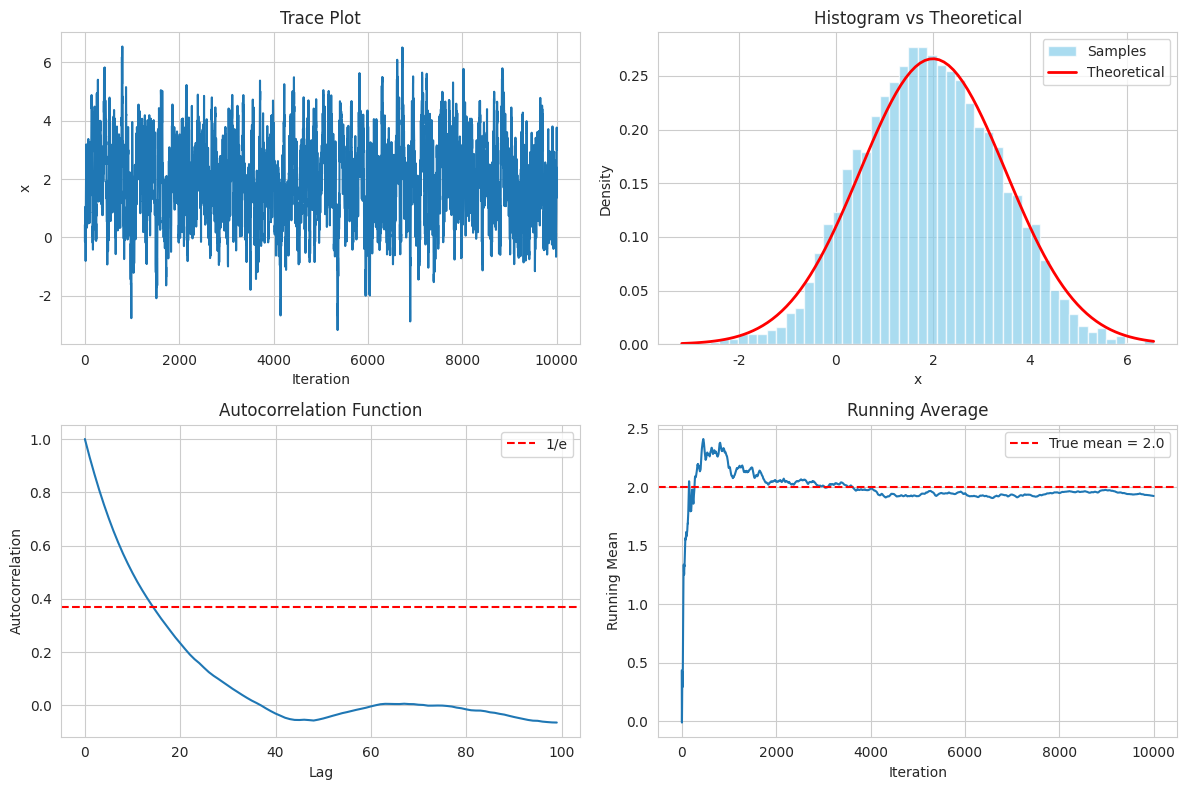
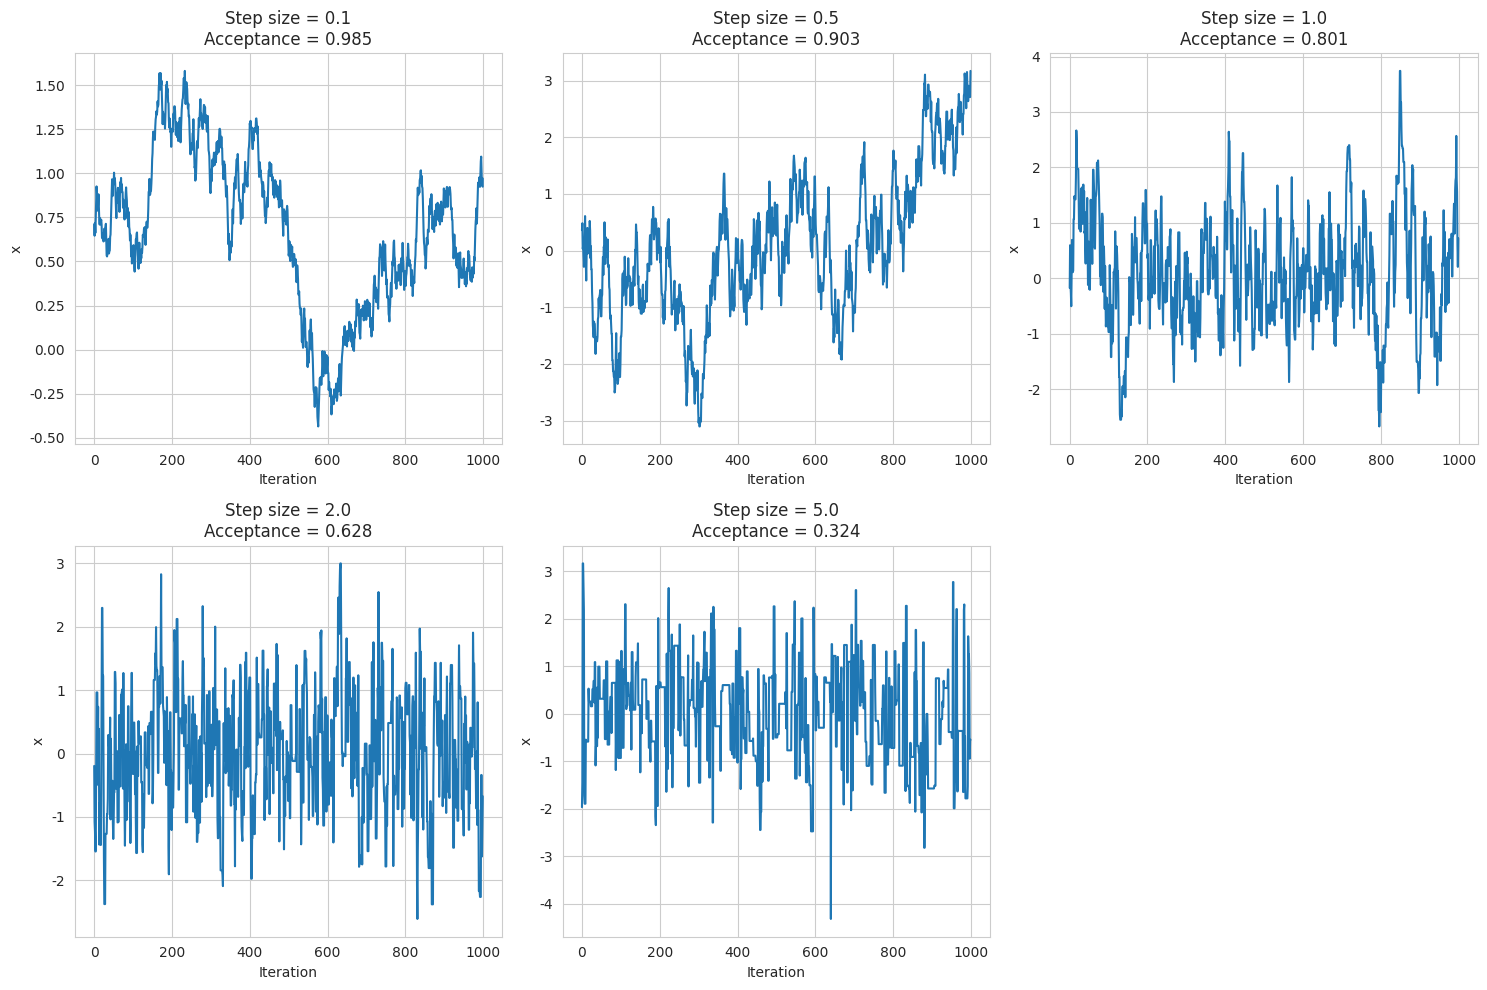

Write Python code to recreate these figures, in order.
"""
Metropolis Algorithm for Gaussian Distribution

This module implements the Metropolis algorithm to sample from a Gaussian distribution.
This serves as a foundational implementation to understand MCMC methods before
applying them to field theory problems.

References:
- Quantum Chromodynamics on the Lattice, Chapter 1
- MCMC for Dummies
"""

import numpy as np
import matplotlib.pyplot as plt
from typing import Tuple, Optional

# Optional seaborn import
try:
    import seaborn as sns
    sns.set_style("whitegrid")
except ImportError:
    sns = None


class MetropolisGaussian:
    """
    Metropolis algorithm implementation for sampling from a Gaussian distribution.
    
    This class implements the Metropolis algorithm to generate samples from a
    Gaussian distribution N(mu, sigma^2) using only the unnormalized probability
    density function.
    """
    
    def __init__(self, mu: float = 0.0, sigma: float = 1.0):
        """
        Initialize the Metropolis sampler for Gaussian distribution.
        
        Args:
            mu: Mean of the Gaussian distribution
            sigma: Standard deviation of the Gaussian distribution
        """
        self.mu = mu
        self.sigma = sigma
        self.samples = []
        self.accepted = 0
        self.total_steps = 0
        
    def log_probability(self, x: float) -> float:
        """
        Compute the log probability density (up to normalization constant).
        
        For Gaussian: log P(x) = -0.5 * ((x - mu) / sigma)^2
        We ignore the normalization constant since it cancels in the Metropolis ratio.
        
        Args:
            x: Point at which to evaluate the log probability
            
        Returns:
            Log probability density (unnormalized)
        """
        return -0.5 * ((x - self.mu) / self.sigma)**2
    
    def metropolis_step(self, current_x: float, step_size: float) -> Tuple[float, bool]:
        """
        Perform one Metropolis step.
        
        Args:
            current_x: Current state
            step_size: Step size for proposal distribution
            
        Returns:
            Tuple of (new_state, accepted_flag)
        """
        # Propose new state using uniform random walk
        proposal = current_x + np.random.uniform(-step_size, step_size)
        
        # Compute acceptance probability
        log_alpha = self.log_probability(proposal) - self.log_probability(current_x)
        alpha = min(1.0, np.exp(log_alpha))
        
        # Accept or reject
        if np.random.random() < alpha:
            return proposal, True
        else:
            return current_x, False
    
    def sample(self, n_samples: int, step_size: float = 1.0, 
               initial_x: Optional[float] = None, burn_in: int = 1000) -> np.ndarray:
        """
        Generate samples using the Metropolis algorithm.
        
        Args:
            n_samples: Number of samples to generate
            step_size: Step size for proposal distribution
            initial_x: Initial state (if None, starts at 0)
            burn_in: Number of burn-in steps to discard
            
        Returns:
            Array of samples
        """
        if initial_x is None:
            initial_x = 0.0
            
        # Reset counters
        self.accepted = 0
        self.total_steps = 0
        
        samples = []
        current_x = initial_x
        
        # Burn-in phase
        for _ in range(burn_in):
            current_x, accepted = self.metropolis_step(current_x, step_size)
            if accepted:
                self.accepted += 1
            self.total_steps += 1
        
        # Sampling phase
        for _ in range(n_samples):
            current_x, accepted = self.metropolis_step(current_x, step_size)
            if accepted:
                self.accepted += 1
            self.total_steps += 1
            samples.append(current_x)
        
        self.samples = np.array(samples)
        return self.samples
    
    def acceptance_rate(self) -> float:
        """Get the acceptance rate of the Metropolis algorithm."""
        return self.accepted / self.total_steps if self.total_steps > 0 else 0.0
    
    def autocorrelation_time(self) -> float:
        """
        Estimate the autocorrelation time of the samples.
        
        Returns:
            Estimated autocorrelation time
        """
        if len(self.samples) < 100:
            return np.nan
        
        # Compute autocorrelation function
        samples_centered = self.samples - np.mean(self.samples)
        correlation = np.correlate(samples_centered, samples_centered, mode='full')
        correlation = correlation[len(correlation)//2:]
        correlation = correlation / correlation[0]
        
        # Find where autocorrelation drops below 1/e
        try:
            tau_idx = np.where(correlation < 1/np.e)[0][0]
            return tau_idx
        except IndexError:
            return len(correlation)
    
    def plot_results(self, figsize: Tuple[int, int] = (12, 8)):
        """
        Plot the results of the Metropolis sampling.
        
        Args:
            figsize: Figure size for the plots
        """
        if len(self.samples) == 0:
            print("No samples available. Run sample() first.")
            return
        
        fig, axes = plt.subplots(2, 2, figsize=figsize)
        
        # Plot 1: Trace plot
        axes[0, 0].plot(self.samples)
        axes[0, 0].set_title('Trace Plot')
        axes[0, 0].set_xlabel('Iteration')
        axes[0, 0].set_ylabel('x')
        
        # Plot 2: Histogram vs theoretical
        axes[0, 1].hist(self.samples, bins=50, density=True, alpha=0.7, 
                       color='skyblue', label='Samples')
        
        # Theoretical Gaussian
        x_theory = np.linspace(self.samples.min(), self.samples.max(), 100)
        y_theory = (1 / (self.sigma * np.sqrt(2 * np.pi))) * \
                   np.exp(-0.5 * ((x_theory - self.mu) / self.sigma)**2)
        axes[0, 1].plot(x_theory, y_theory, 'r-', linewidth=2, label='Theoretical')
        axes[0, 1].set_title('Histogram vs Theoretical')
        axes[0, 1].set_xlabel('x')
        axes[0, 1].set_ylabel('Density')
        axes[0, 1].legend()
        
        # Plot 3: Autocorrelation
        samples_centered = self.samples - np.mean(self.samples)
        max_lag = min(len(self.samples) // 4, 100)
        lags = np.arange(max_lag)
        autocorr = []
        
        for lag in lags:
            if lag == 0:
                autocorr.append(1.0)
            else:
                corr = np.corrcoef(samples_centered[:-lag], samples_centered[lag:])[0, 1]
                autocorr.append(corr)
        
        axes[1, 0].plot(lags, autocorr)
        axes[1, 0].axhline(y=1/np.e, color='r', linestyle='--', label='1/e')
        axes[1, 0].set_title('Autocorrelation Function')
        axes[1, 0].set_xlabel('Lag')
        axes[1, 0].set_ylabel('Autocorrelation')
        axes[1, 0].legend()
        
        # Plot 4: Running average
        running_mean = np.cumsum(self.samples) / np.arange(1, len(self.samples) + 1)
        axes[1, 1].plot(running_mean)
        axes[1, 1].axhline(y=self.mu, color='r', linestyle='--', label=f'True mean = {self.mu}')
        axes[1, 1].set_title('Running Average')
        axes[1, 1].set_xlabel('Iteration')
        axes[1, 1].set_ylabel('Running Mean')
        axes[1, 1].legend()
        
        plt.tight_layout()
        plt.show()
    
    def print_diagnostics(self):
        """Print diagnostic information about the sampling."""
        if len(self.samples) == 0:
            print("No samples available.")
            return
        
        print(f"Metropolis Gaussian Sampling Diagnostics")
        print(f"========================================")
        print(f"Target distribution: N({self.mu}, {self.sigma}²)")
        print(f"Number of samples: {len(self.samples)}")
        print(f"Acceptance rate: {self.acceptance_rate():.3f}")
        print(f"")
        print(f"Sample Statistics:")
        print(f"  Mean: {np.mean(self.samples):.4f} (target: {self.mu})")
        print(f"  Std:  {np.std(self.samples):.4f} (target: {self.sigma})")
        print(f"  Min:  {np.min(self.samples):.4f}")
        print(f"  Max:  {np.max(self.samples):.4f}")
        print(f"")
        print(f"Autocorrelation time: {self.autocorrelation_time():.2f}")


def demonstrate_step_size_effect():
    """
    Demonstrate the effect of different step sizes on the Metropolis algorithm.
    """
    step_sizes = [0.1, 0.5, 1.0, 2.0, 5.0]
    n_samples = 5000
    
    fig, axes = plt.subplots(2, 3, figsize=(15, 10))
    axes = axes.flatten()
    
    for i, step_size in enumerate(step_sizes):
        sampler = MetropolisGaussian(mu=0.0, sigma=1.0)
        samples = sampler.sample(n_samples, step_size=step_size)
        
        if i < len(axes):
            axes[i].plot(samples[:1000])  # Plot first 1000 samples
            axes[i].set_title(f'Step size = {step_size}\nAcceptance = {sampler.acceptance_rate():.3f}')
            axes[i].set_xlabel('Iteration')
            axes[i].set_ylabel('x')
    
    # Hide the last subplot
    axes[-1].set_visible(False)
    
    plt.tight_layout()
    plt.show()


if __name__ == "__main__":
    # Example usage
    print("Testing Metropolis algorithm for Gaussian distribution...")
    
    # Create sampler
    sampler = MetropolisGaussian(mu=2.0, sigma=1.5)
    
    # Generate samples
    samples = sampler.sample(n_samples=10000, step_size=1.0)
    
    # Print diagnostics
    sampler.print_diagnostics()
    
    # Plot results
    sampler.plot_results()
    
    # Demonstrate step size effect
    print("\nDemonstrating step size effect...")
    demonstrate_step_size_effect()
